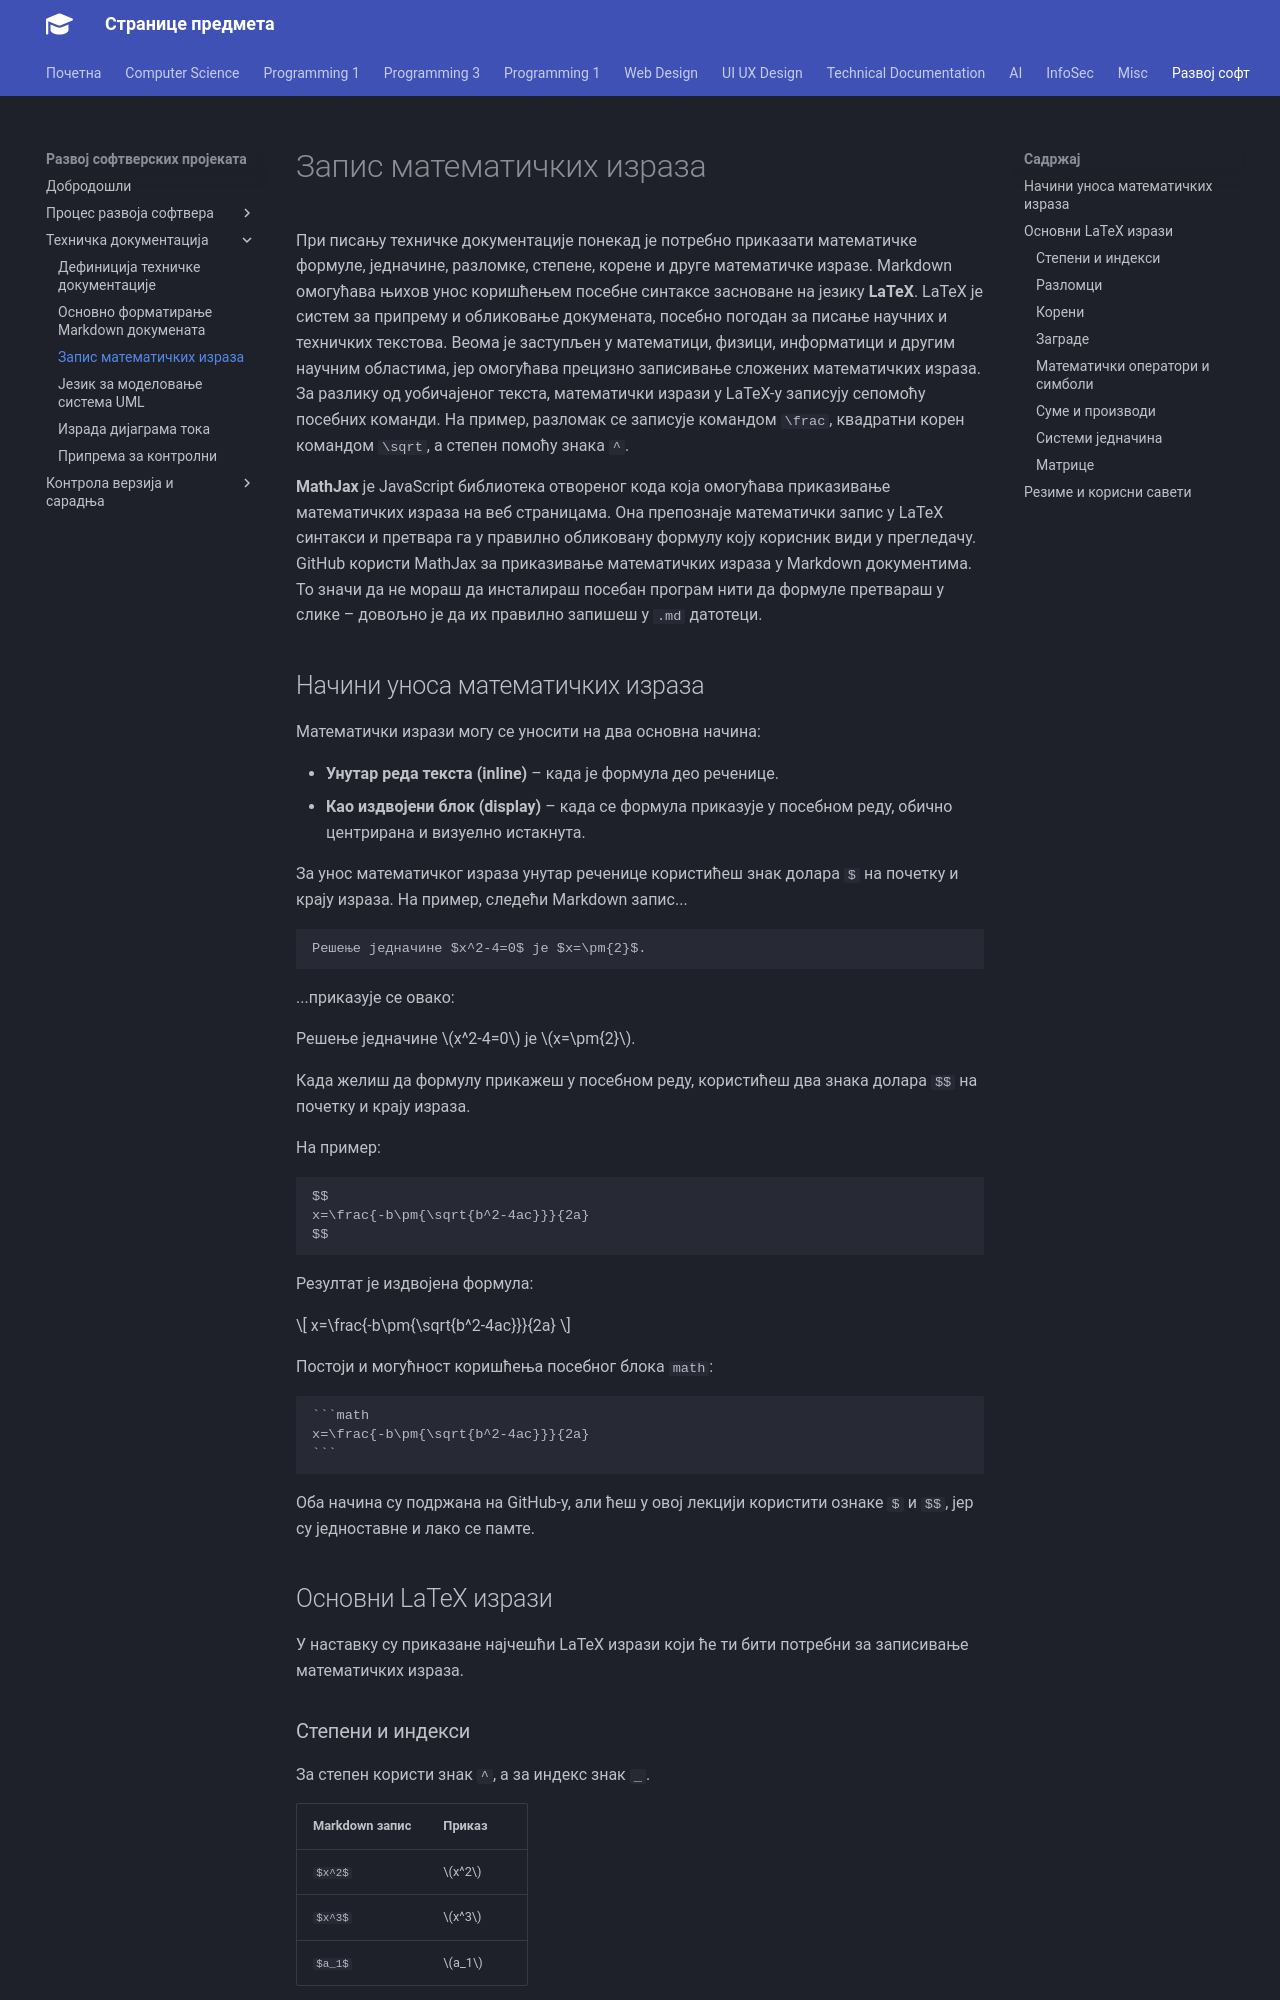

repository: radlovacki/lessons · page: softdev/02_techdoc/latex/index.html · generator: mkdocs

# Запис математичких израза

При писању техничке документације понекад је потребно приказати математичке
формуле, једначине, разломке, степене, корене и друге математичке изразе.
Markdown омогућава њихов унос коришћењем посебне синтаксе засноване на језику
**LaTeX**. LaTeX је систем за припрему и обликовање докумената, посебно погодан
за писање научних и техничких текстова. Веома је заступљен у математици,
физици, информатици и другим научним областима, јер омогућава прецизно
записивање сложених математичких израза. За разлику од уобичајеног текста,
математички изрази у LaTeX-у записују сепомоћу посебних команди. На пример,
разломак се записује командом `\frac`, квадратни корен командом `\sqrt`, а
степен помоћу знака `^`.

**MathJax** је JavaScript библиотека отвореног кода која омогућава приказивање
математичких израза на веб страницама. Она препознаје математички запис у LaTeX
синтакси и претвара га у правилно обликовану формулу коју корисник види у
прегледачу. GitHub користи MathJax за приказивање математичких израза у
Markdown документима. То значи да не мораш да инсталираш посебан програм нити
да формуле претвараш у слике – довољно је да их правилно запишеш у `.md`
датотеци.
